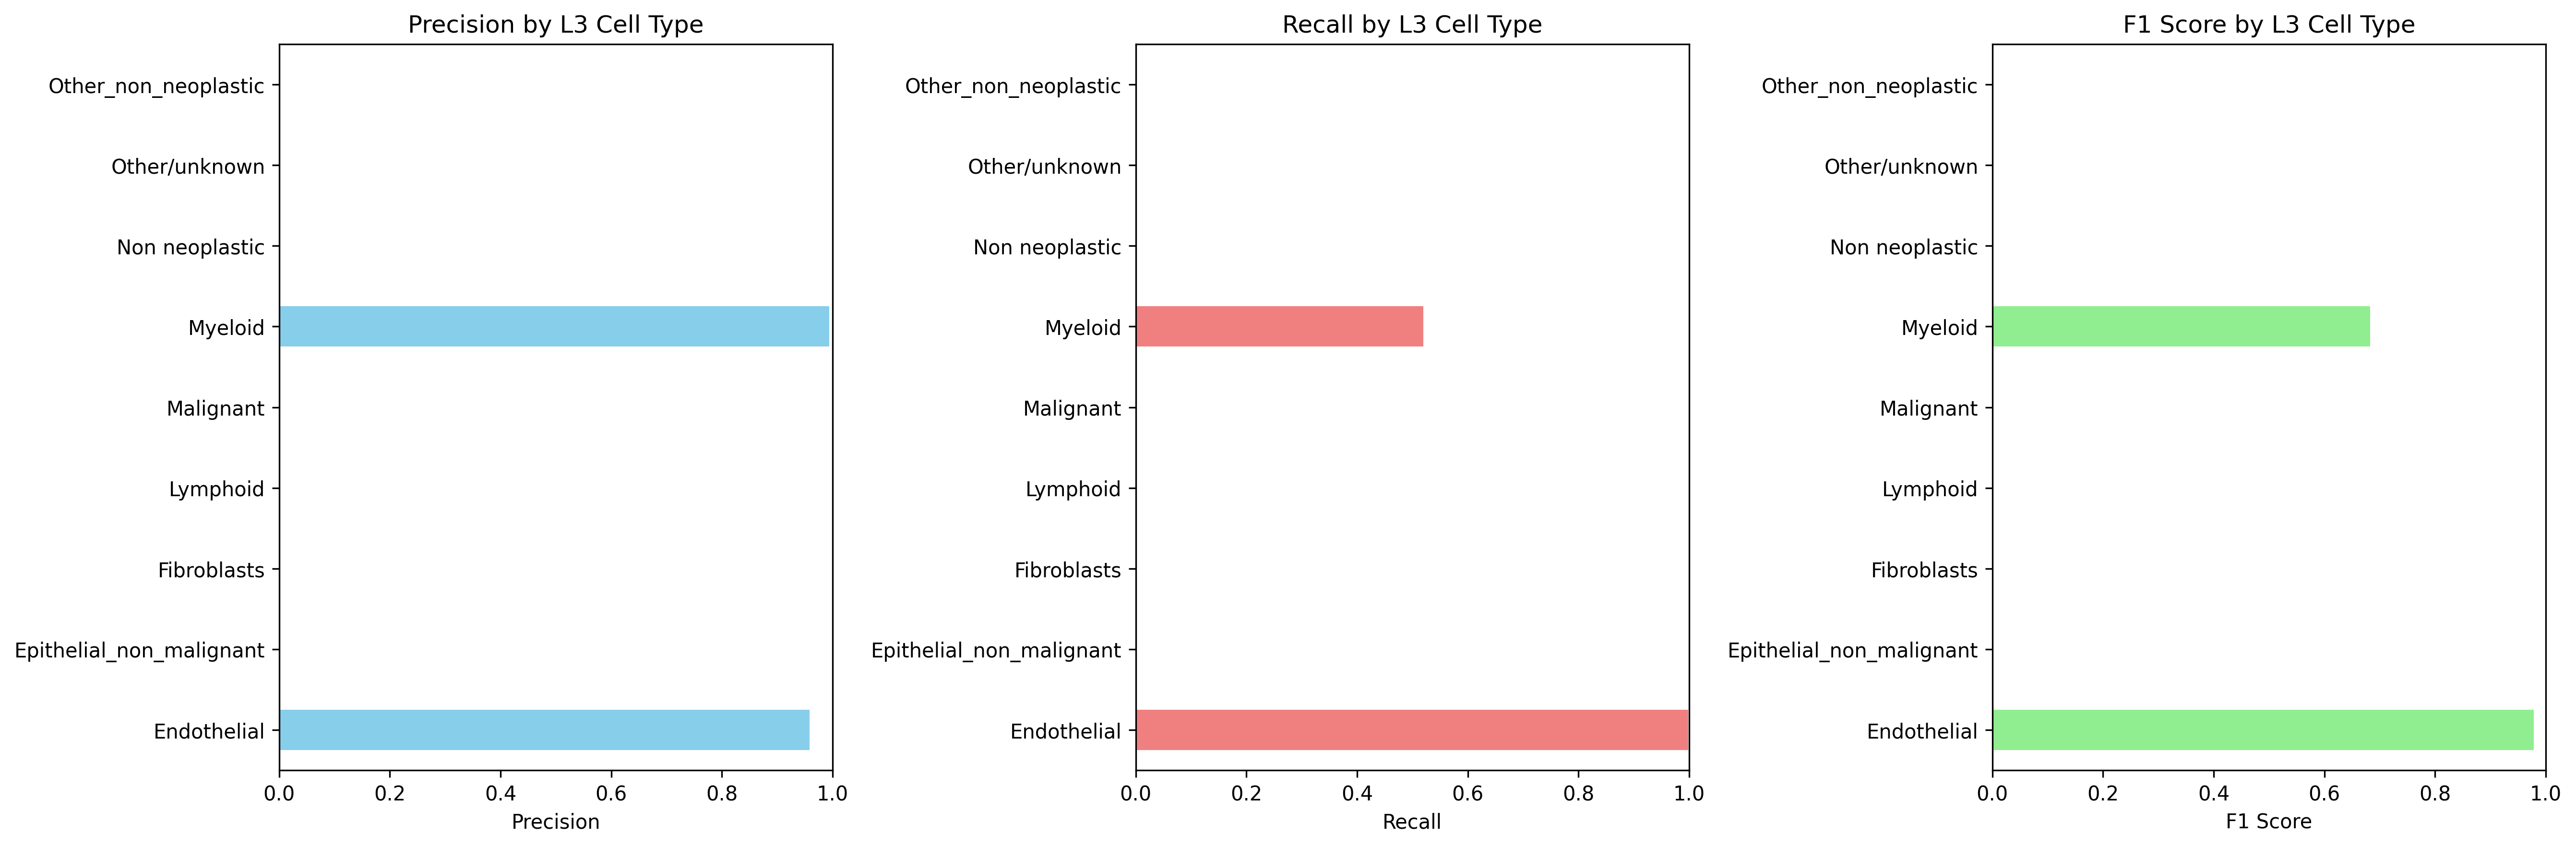

Data behind this chart, as committed beside it:
Cell_Type_L3, precision, recall, f1_score, support
Endothelial, 0.9588, 0.9981, 0.9781, 4152
Epithelial_non_malignant, 0.0, 0.0, 0.0, 3763
Fibroblasts, 0.0, 0.0, 0.0, 630.0
Lymphoid, 0.0, 0.0, 0.0, 1944
Malignant, 0.0, 0.0, 0.0, 11410
Myeloid, 0.9944, 0.5194, 0.6824, 4802
Non neoplastic, 0.0, 0.0, 0.0, 0.0
Other/unknown, 0.0, 0.0, 0.0, 345.0
Other_non_neoplastic, 0.0, 0.0, 0.0, 2428
